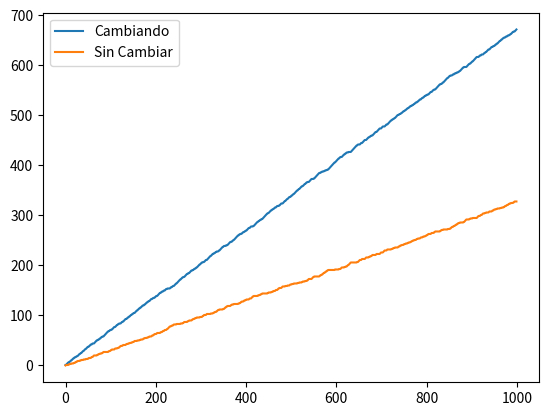

Here is the Python script that generated this plot:
#Paradoja de Montyhall
import random
import collections
import pandas as pd
import matplotlib.pyplot as plt

#veces que lanzamos el experimento
iteraciones=1000

#variables
ganasincambiar=0
ganacambiando=0
arr_ganasincambiar=[]
arr_ganacambiando=[]



for vecesjuego in range(0,iteraciones):


    #3 puertas y una de ellas es la que tiene el premio
    puertas=[0,0,0]
    n = random.randint(0,2)
    puertas[n]=1
    puertas

    #Eleccion del jugador 
    puertaseleccion=[0,0,0]
    n = random.randint(0,2)
    puertaseleccion[n]=1
    puertaseleccion

    #enseñamos una puerta que no ha seleecionado el jugador y que no tiene premio
    for i in range (0,3):
        if puertas[i]==0 and puertaseleccion[i]==0:        
            puertas.pop(i)
            puertaseleccion.pop(i)
            break


    #if(collections.Counter(puertas) == collections.Counter(puertaseleccion)):
    if(puertas==puertaseleccion):
        ganasincambiar=ganasincambiar+1
    else:
        ganacambiando=ganacambiando+1

    arr_ganasincambiar.append(ganasincambiar)
    arr_ganacambiando.append(ganacambiando)

print('*************************************************************')
print('Iteraciones: '+str(iteraciones))
print('Veces ganado sin cambiar de puerta: '+str(ganasincambiar))
print('Veces ganado cambiando de puerta: '+str(ganacambiando))
print('*************************************************************')

d = {'Cambiando':arr_ganacambiando,'Sin Cambiar':arr_ganasincambiar}
df = pd.DataFrame(d)

df.plot()
plt.show()
